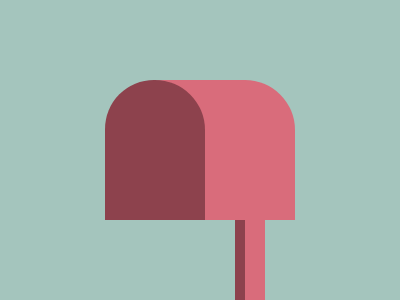

Write the HTML and CSS that draws this image.

<div a>
  <div b z>
    <div c z>
      <div d></div>
    </div>
  </div>
</div>
<style>
  *{background:#A4C5BD}
  div {
    background: #D96C7B;
    height: 140px;
    width: 20px;
    position: absolute;
  }
  [a] {
    width: 190px;
    left: 105px;
    top: 80px;
    border-radius: 60px 50px 0 0;
  }
  [b] {
    width: 100px;
    border-radius: 49px 50px 0 0;
    
  }
  [c] {
    left: 130px;
    top: 140px;
  }
  [d] {left: 10px;}
  [z] {background:#8D424D}
</style>

<!-- minified (276 char)
 
<div a><div b z><div c z><div d><style>*{background:#A4C5BD}div{background:#D96C7B;height:140;width:20;position:absolute}[a]{width:190;left:105;top:80;border-radius:60px 50px 0 0}[b]{width:100;border-radius:49px 50px 0 0}[c]{left:130;top:140}[d]{left:10}[z]{background:#8D424D

-->